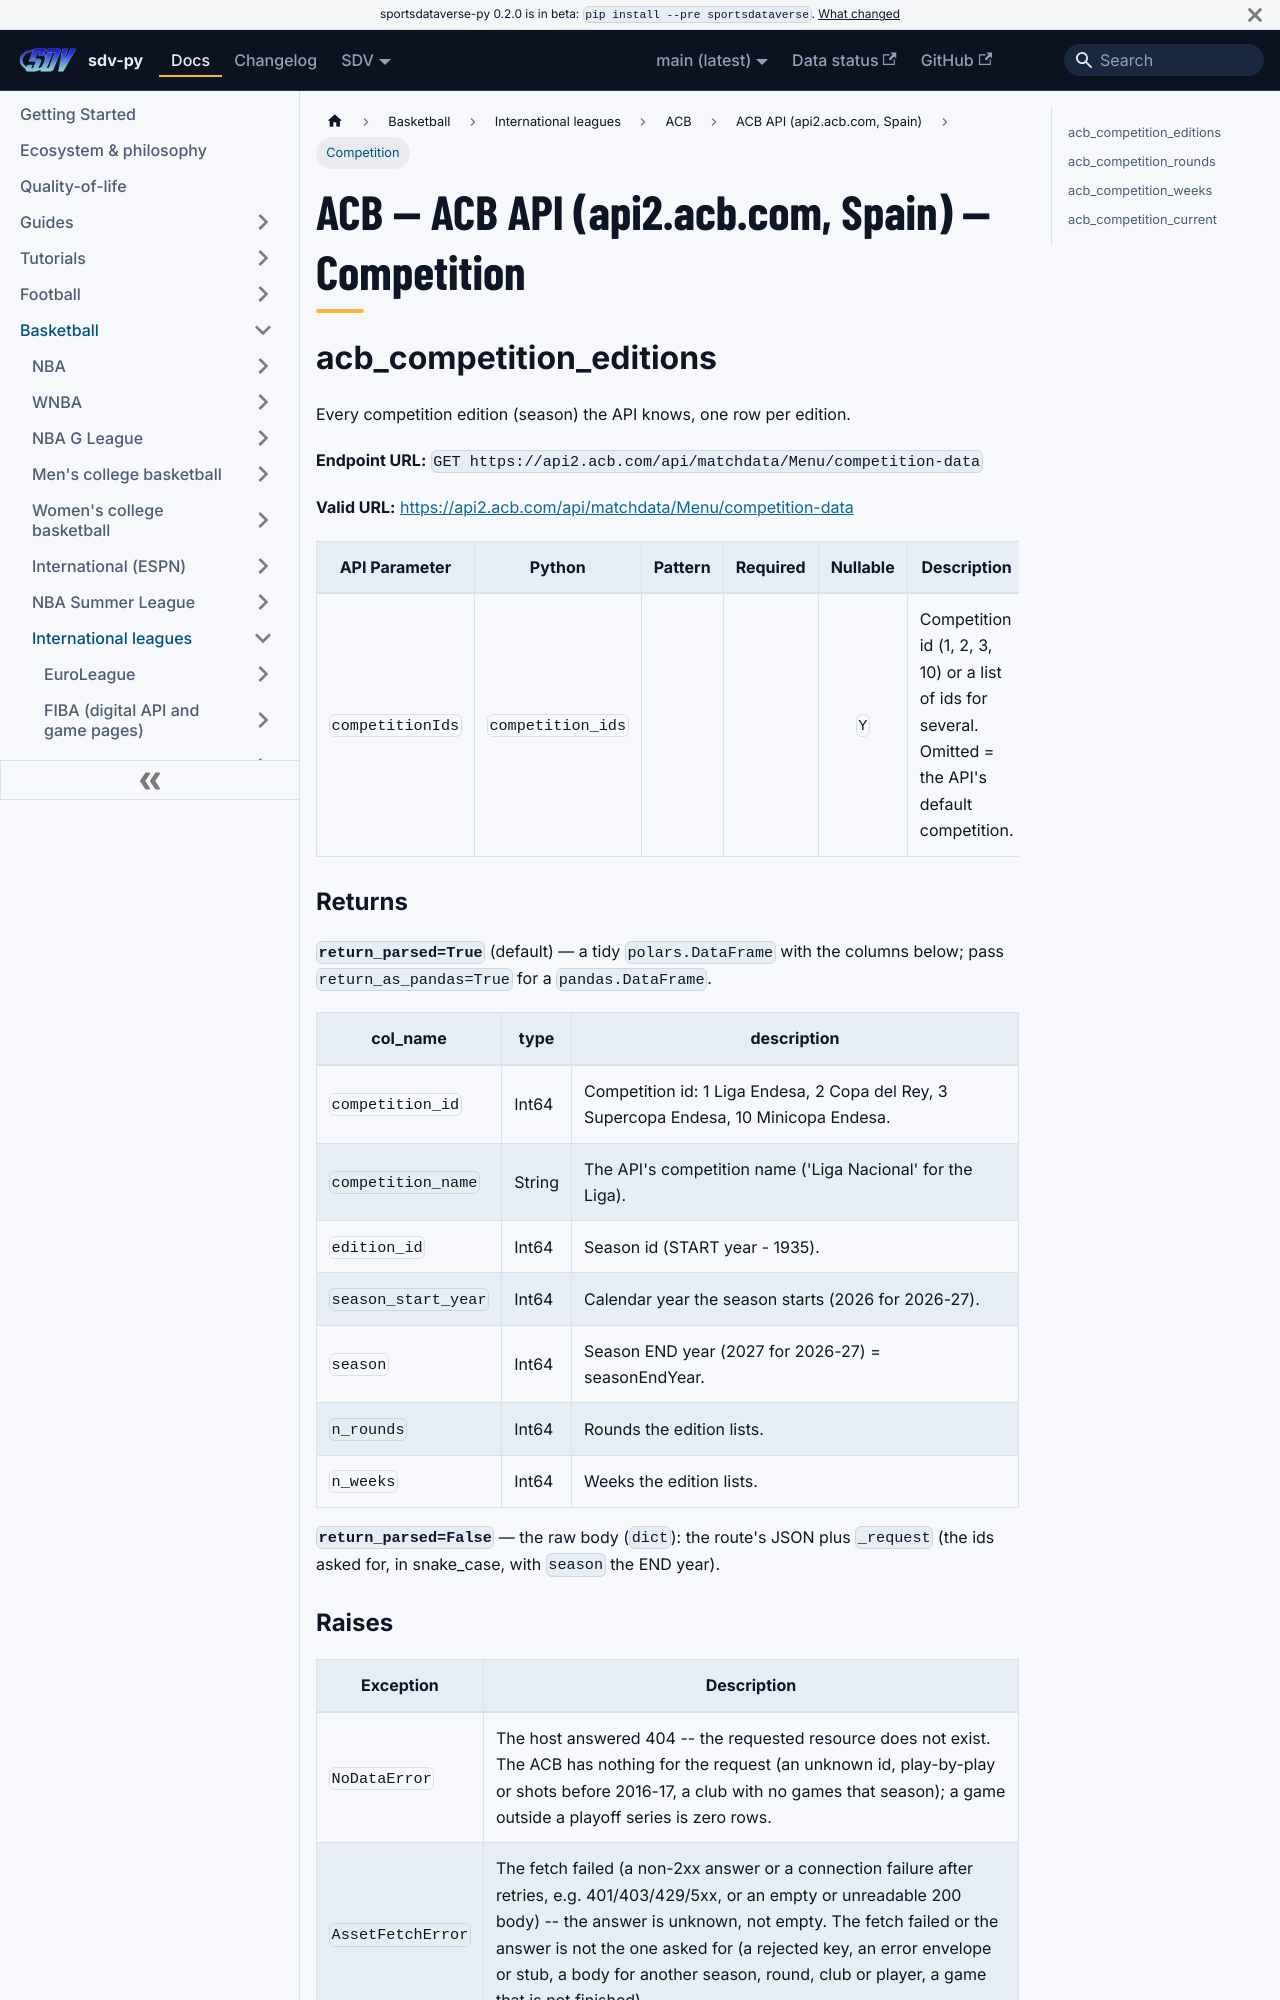

repository: sportsdataverse/sportsdataverse-py · page: docs/acb/reference/acb/competition/index.html · generator: docusaurus

---
title: "ACB — ACB API (api2.acb.com, Spain) — Competition"
sidebar_label: "Competition"
sidebar_position: 1
description: "ACB — ACB API (api2.acb.com, Spain) — Competition — function reference in sdv-py, the SportsDataverse Python package."
toc_max_heading_level: 2
---
# ACB — ACB API (api2.acb.com, Spain) — Competition

## acb_competition_editions

Every competition edition (season) the API knows, one row per edition.

**Endpoint URL:** `GET https://api2.acb.com/api/matchdata/Menu/competition-data`

**Valid URL:** [https://api2.acb.com/api/matchdata/Menu/competition-data](https://api2.acb.com/api/matchdata/Menu/competition-data)

| API Parameter | Python | Pattern | Required | Nullable | Description |
|---|---|:---:|:---:|:---:|---|
| `competitionIds` | `competition_ids` |  |  | `Y` | Competition id (1, 2, 3, 10) or a list of ids for several. Omitted = the API's default competition. |

### Returns {#acb_competition_editions-returns}

**`return_parsed=True`** (default) — a tidy `polars.DataFrame` with the columns below; pass `return_as_pandas=True` for a `pandas.DataFrame`.

| col_name | type | description |
|---|---|---|
| `competition_id` | Int64 | Competition id: 1 Liga Endesa, 2 Copa del Rey, 3 Supercopa Endesa, 10 Minicopa Endesa. |
| `competition_name` | String | The API's competition name ('Liga Nacional' for the Liga). |
| `edition_id` | Int64 | Season id (START year - 1935). |
| `season_start_year` | Int64 | Calendar year the season starts (2026 for 2026-27). |
| `season` | Int64 | Season END year (2027 for 2026-27) = seasonEndYear. |
| `n_rounds` | Int64 | Rounds the edition lists. |
| `n_weeks` | Int64 | Weeks the edition lists. |

**`return_parsed=False`** — the raw body (`dict`): the route's JSON plus `_request` (the ids asked for, in snake_case, with `season` the END year).
